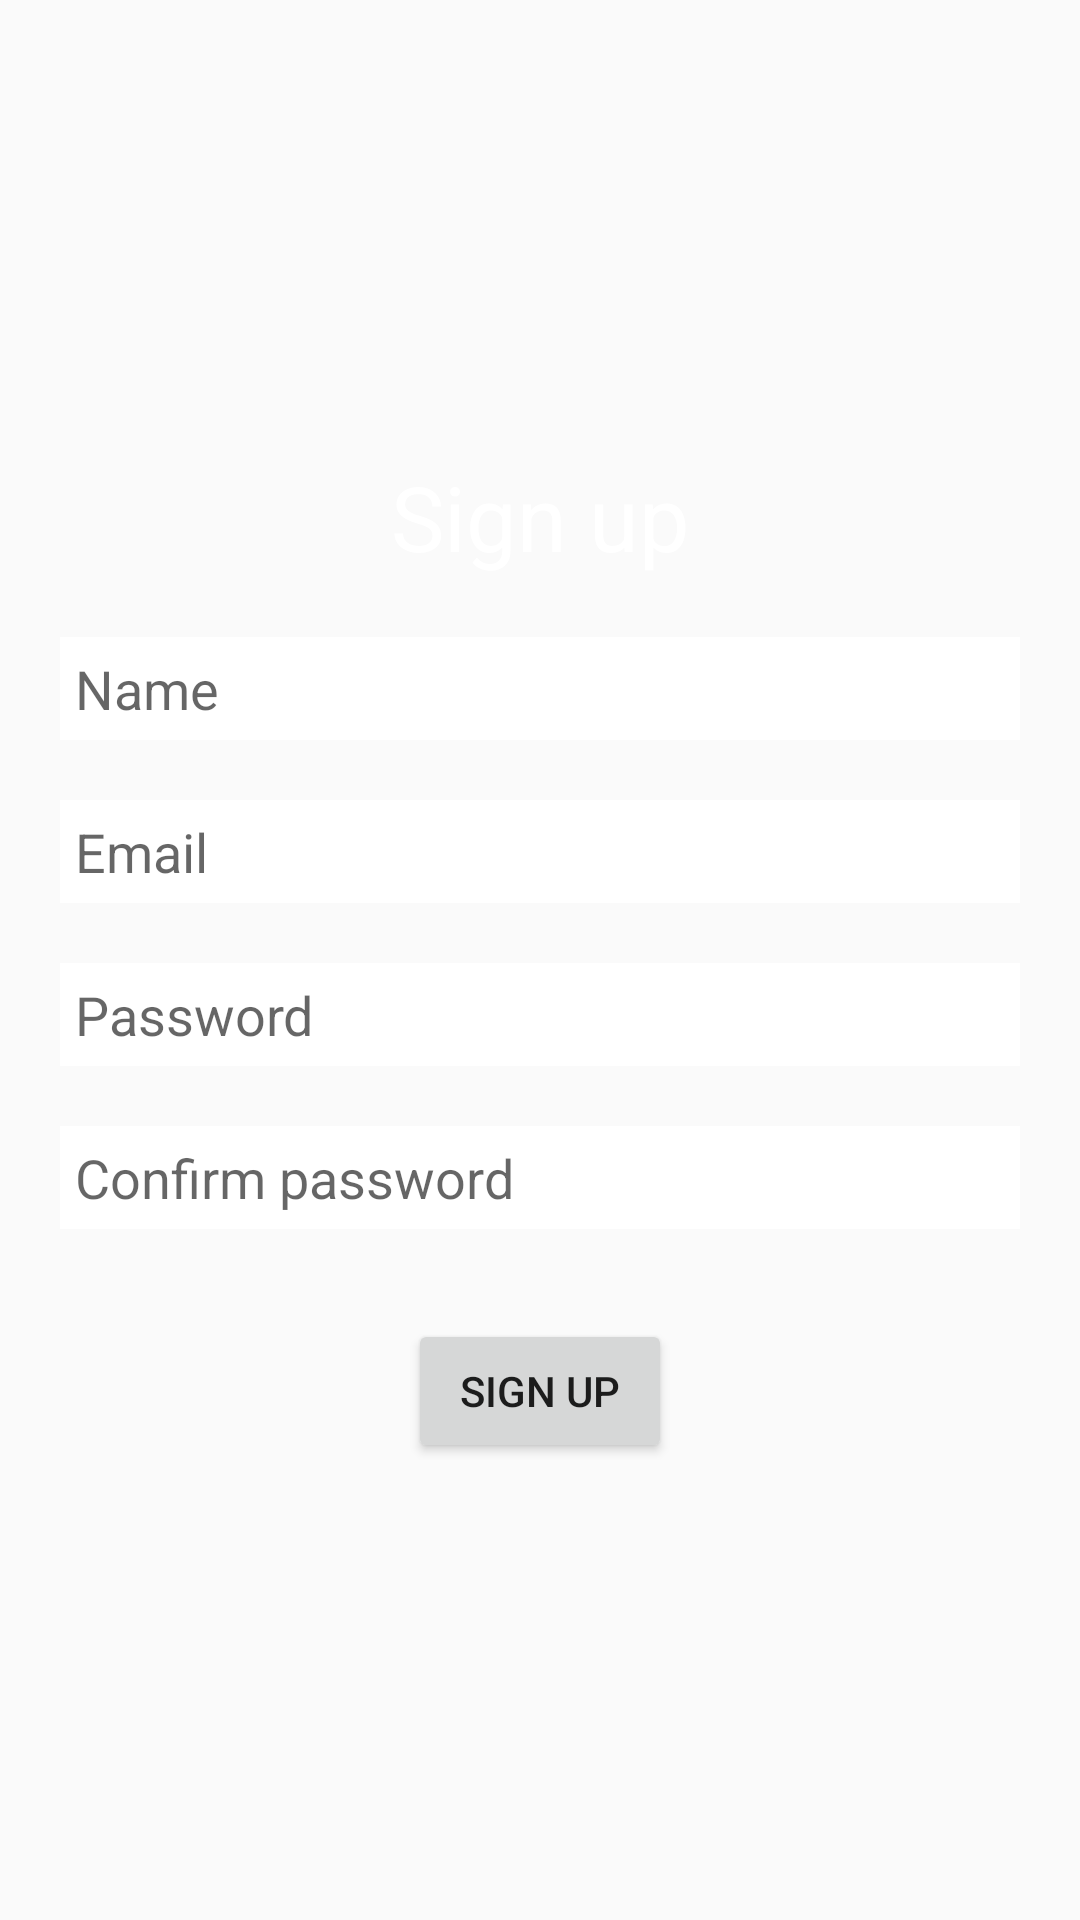

Produce the Android XML layout that renders to this screen, including the resource entries it uses.
<!-- AndroidManifest.xml: application theme AppTheme -->
<!-- res/layout/activity_registration.xml -->
<?xml version="1.0" encoding="utf-8"?>
<LinearLayout
    xmlns:android="http://schemas.android.com/apk/res/android"
    xmlns:tools="http://schemas.android.com/tools"
    android:layout_width="match_parent"
    android:layout_height="match_parent"
    android:orientation="vertical"
    android:gravity="center"
    android:background="@drawable/background"
    tools:context=".Registration">

    <TextView
        android:text="@string/signup"
        android:layout_width="match_parent"
        android:layout_height="wrap_content"
        android:textColor="#FFFFFF"
        android:textSize="30sp"
        android:gravity="center_horizontal"
        />

    <EditText
        android:padding="5dp"
        android:background="#FFFFFF"
        android:layout_marginEnd="20dp"
        android:id="@+id/XmlName"
        android:layout_marginTop="20dp"
        android:hint="@string/name"
        android:inputType="textEmailAddress"
        android:layout_width="match_parent"
        android:layout_height="wrap_content"
        android:layout_marginStart="20dp" />

    <EditText
        android:padding="5dp"
        android:layout_marginEnd="20dp"
        android:background="#FFFFFF"
        android:id="@+id/XmlEmail"
        android:layout_marginTop="20dp"
        android:hint="@string/email"
        android:inputType="textEmailAddress"
        android:layout_width="match_parent"
        android:layout_height="wrap_content"
        android:layout_marginStart="20dp" />

    <EditText
        android:padding="5dp"
        android:background="#FFFFFF"
        android:id="@+id/XmlPassword"
        android:inputType="textPassword"
        android:layout_marginTop="20dp"
        android:hint="@string/password"
        android:layout_width="match_parent"
        android:layout_height="wrap_content"
        android:layout_marginStart="20dp"
        android:layout_marginEnd="20dp"/>

    <EditText
        android:padding="5dp"
        android:layout_marginEnd="20dp"
        android:background="#FFFFFF"
        android:id="@+id/XmlRePassword"
        android:inputType="textPassword"
        android:layout_marginTop="20dp"
        android:hint="@string/repassword"
        android:layout_width="match_parent"
        android:layout_height="wrap_content"
        android:layout_marginStart="20dp" />

    <Button
        android:id="@+id/XmlSignUp"
        android:layout_marginTop="30dp"
        android:text="@string/signup"
        android:layout_width="wrap_content"
        android:layout_height="wrap_content"
        android:layout_gravity="center_horizontal"/>

</LinearLayout>
<!-- resources referenced by this layout -->
<resources>
  <string name="email">Email</string>
  <string name="name">Name</string>
  <string name="password">Password</string>
  <string name="repassword">Confirm password</string>
  <string name="signup">Sign up</string>
  <style name="AppTheme" parent="Theme.AppCompat.Light.DarkActionBar">
      
          
          <item name="colorPrimary">#142730</item>
          <item name="colorPrimaryDark">#040823</item>
          <item name="colorAccent">#4fb3bf</item>
      </style>
</resources>
